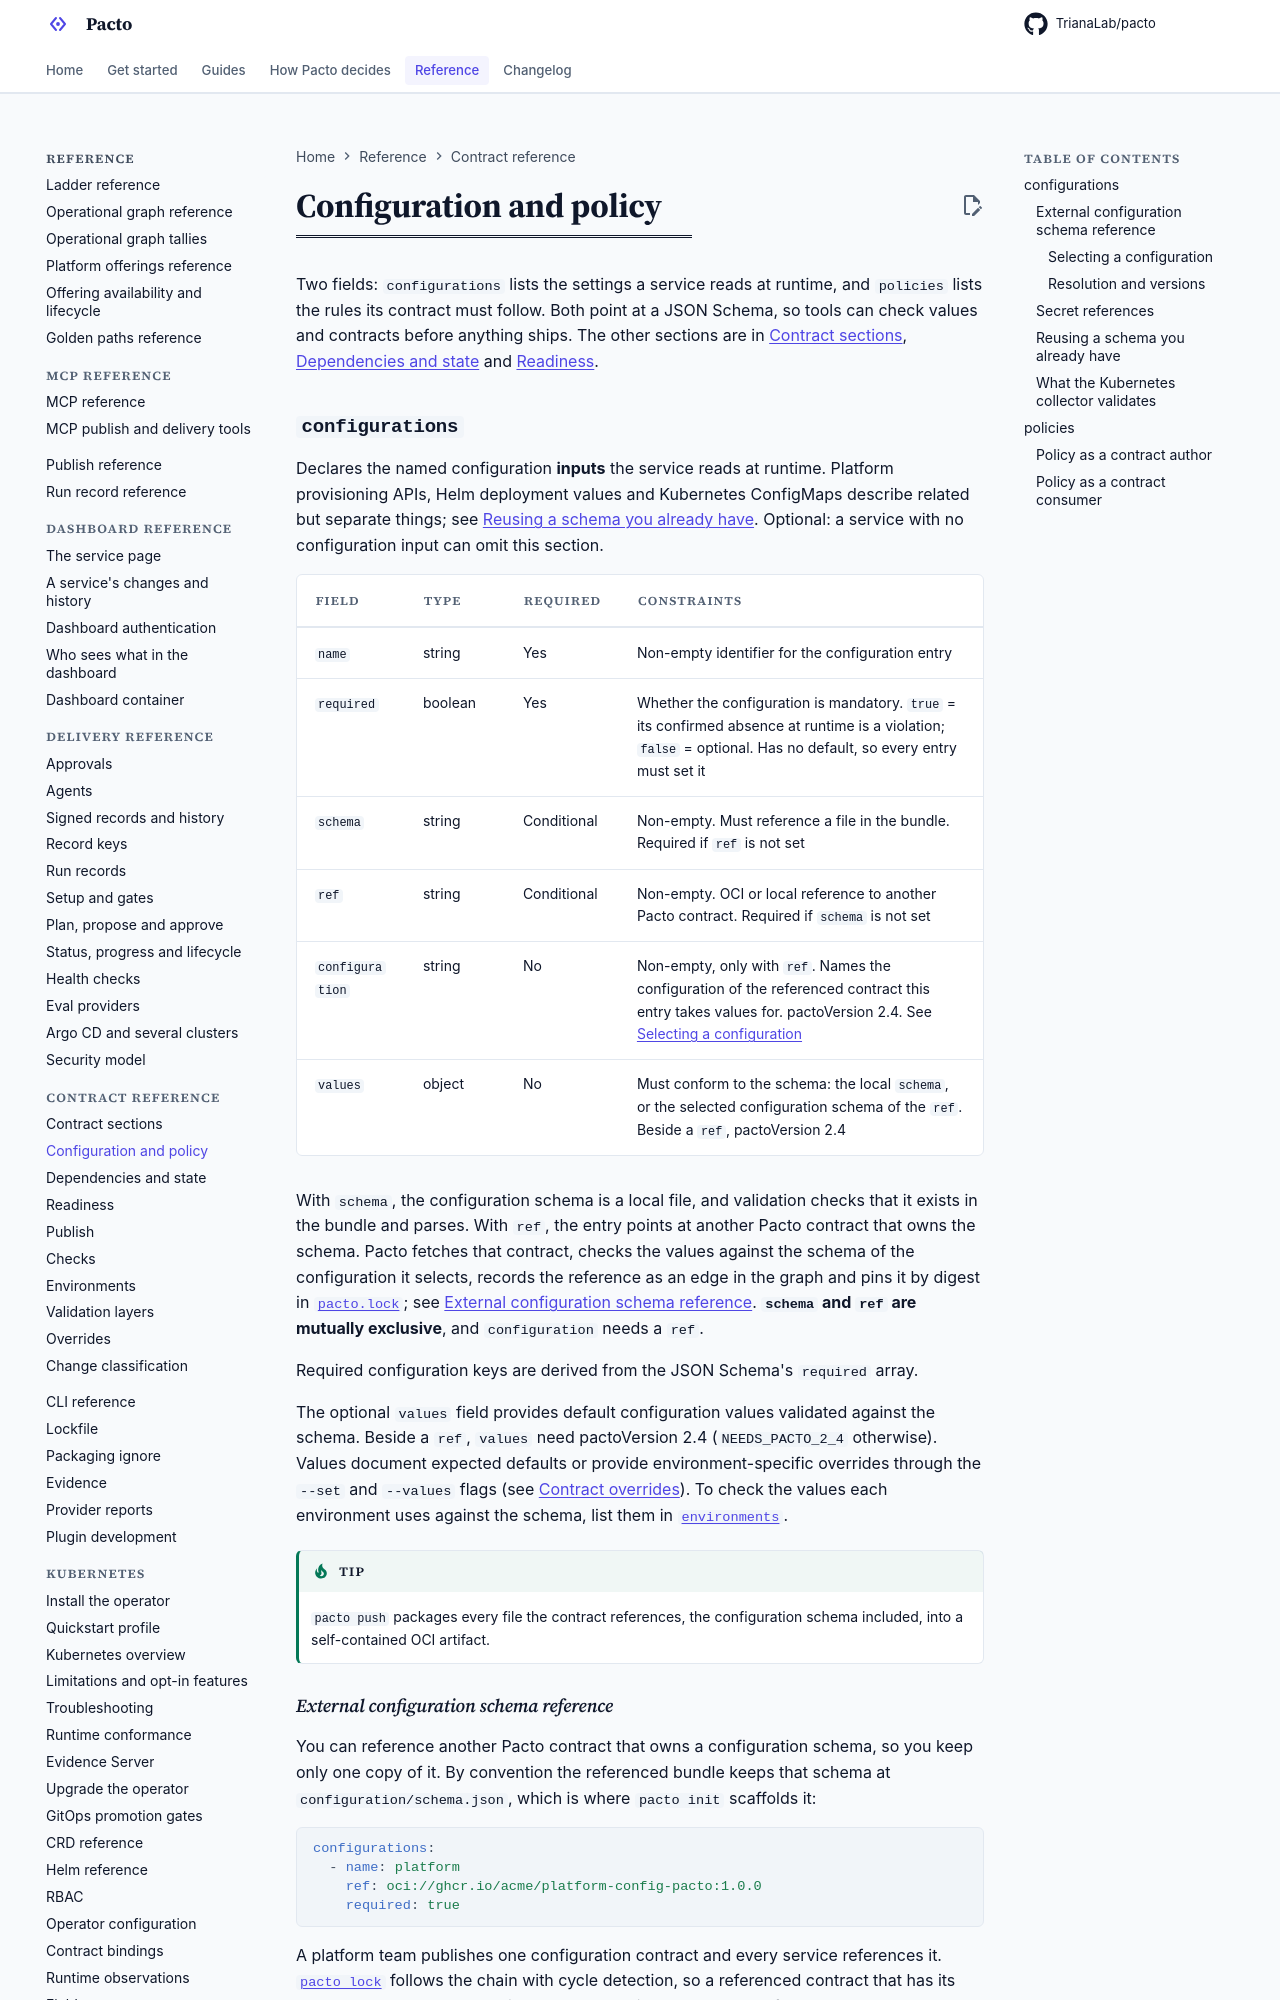

repository: TrianaLab/pacto · page: 4.5.0/contract-reference/configuration-and-policy/index.html · generator: mkdocs

# Configuration and policy

Two fields: `configurations` lists the settings a service reads at runtime, and
`policies` lists the rules its contract must follow. Both point at a JSON Schema,
so tools can check values and contracts before anything ships. The other sections are in [Contract sections](sections.md),
[Dependencies and state](dependencies-and-state.md) and
[Readiness](readiness.md).

## `configurations`

Declares the named configuration **inputs** the service reads at runtime. Platform provisioning APIs, Helm deployment values and Kubernetes ConfigMaps describe related but separate things; see [Reusing a schema you already have](#reusing-a-schema-you-already-have). Optional: a service with no configuration input can omit this section.

| Field | Type | Required | Constraints |
|-------|------|----------|-------------|
| `name` | string | Yes | Non-empty identifier for the configuration entry |
| `required` | boolean | Yes | Whether the configuration is mandatory. `true` = its confirmed absence at runtime is a violation; `false` = optional. Has no default, so every entry must set it |
| `schema` | string | Conditional | Non-empty. Must reference a file in the bundle. Required if `ref` is not set |
| `ref` | string | Conditional | Non-empty. OCI or local reference to another Pacto contract. Required if `schema` is not set |
| `configuration` | string | No | Non-empty, only with `ref`. Names the configuration of the referenced contract this entry takes values for. pactoVersion 2.4. See [Selecting a configuration](#selecting-a-configuration) |
| `values` | object | No | Must conform to the schema: the local `schema`, or the selected configuration schema of the `ref`. Beside a `ref`, pactoVersion 2.4 |

With `schema`, the configuration schema is a local file, and validation checks that it exists in the bundle and parses. With `ref`, the entry points at another Pacto contract that owns the schema. Pacto fetches that contract, checks the values against the schema of the configuration it selects, records the reference as an edge in the graph and pins it by digest in [`pacto.lock`](../lockfile.md); see [External configuration schema reference](#external-configuration-schema-reference). **`schema` and `ref` are mutually exclusive**, and `configuration` needs a `ref`.

Required configuration keys are derived from the JSON Schema's `required` array.

The optional `values` field provides default configuration values validated against the schema. Beside a `ref`, `values` need pactoVersion 2.4 (`NEEDS_PACTO_2_4` otherwise). Values document expected defaults or provide environment-specific overrides through the `--set` and `--values` flags (see [Contract overrides](overrides.md#contract-overrides)). To check the values each environment uses against the schema, list them in [`environments`](environments.md).

!!! tip
    `pacto push` packages every file the contract references, the configuration schema included, into a self-contained OCI artifact.
